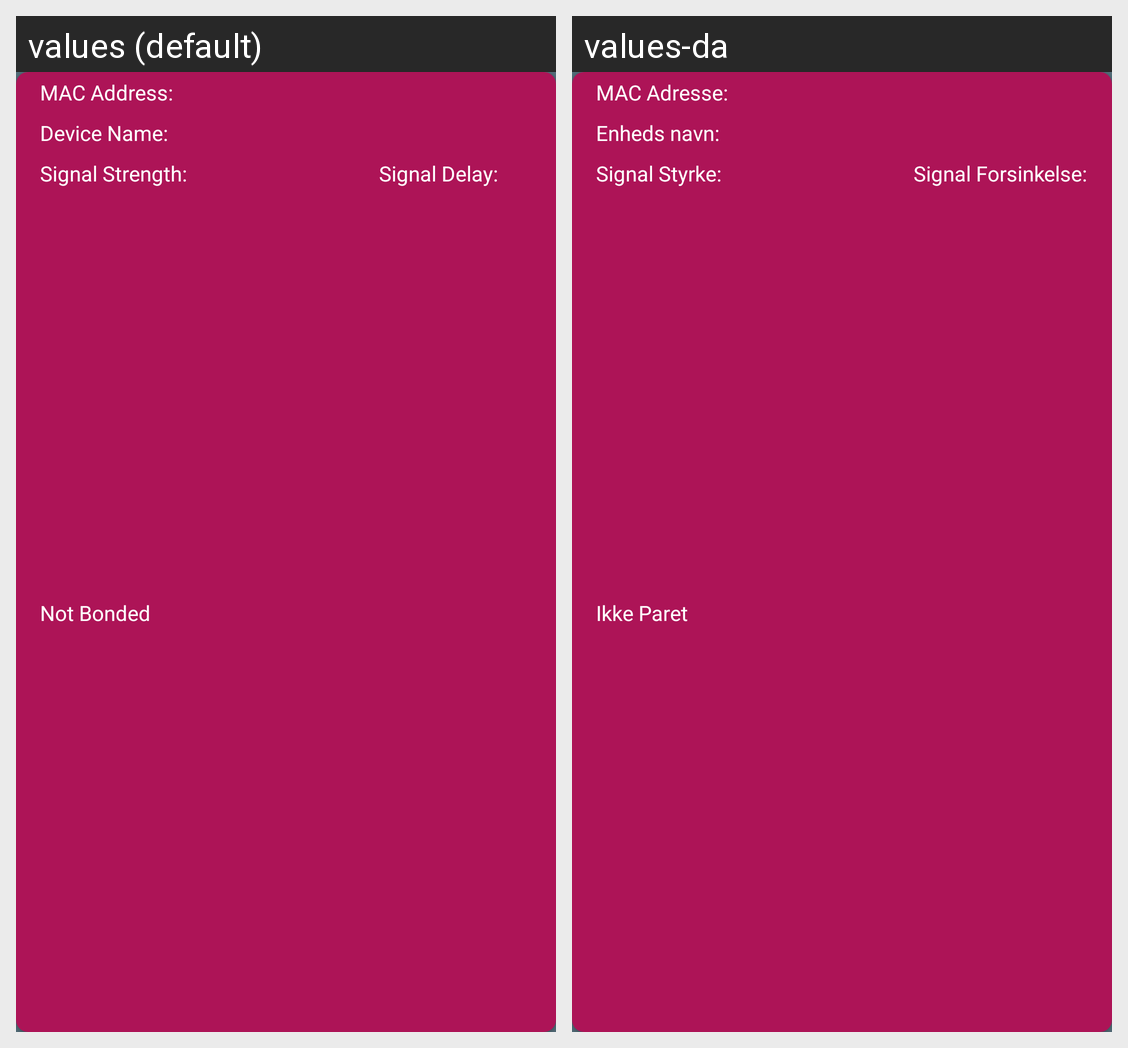

The same Android screen rendered under two of its app's locales, left to right. List the strings drawn on it with the default value and each locale's translation.
Android screen res/layout/device_list_element.xml rendered under 2 locales, left to right: values (default), values-da. Device: Nexus 5 (rendered at 1080×1920; each locale shown at half size, 540×960, under a caption strip naming it); theme AppTheme.
Strings drawn on this screen, with the default value and each locale's value (text and hints the layout hard-codes, and strings that could not be matched under every locale, appear in the picture but are not listed):

deviceListElementTextViewMac_address
  values: MAC Address:
  values-da: MAC Adresse:

deviceListElementTextViewDeviceName
  values: Device Name:
  values-da: Enheds navn:

deviceListElementTextViewSignalStrength
  values: Signal Strength:
  values-da: Signal Styrke:

deviceListElementTextViewIsBonded
  values: Not Bonded
  values-da: Ikke Paret

deviceListElementTextViewSignalDelay
  values: Signal Delay:
  values-da: Signal Forsinkelse:
